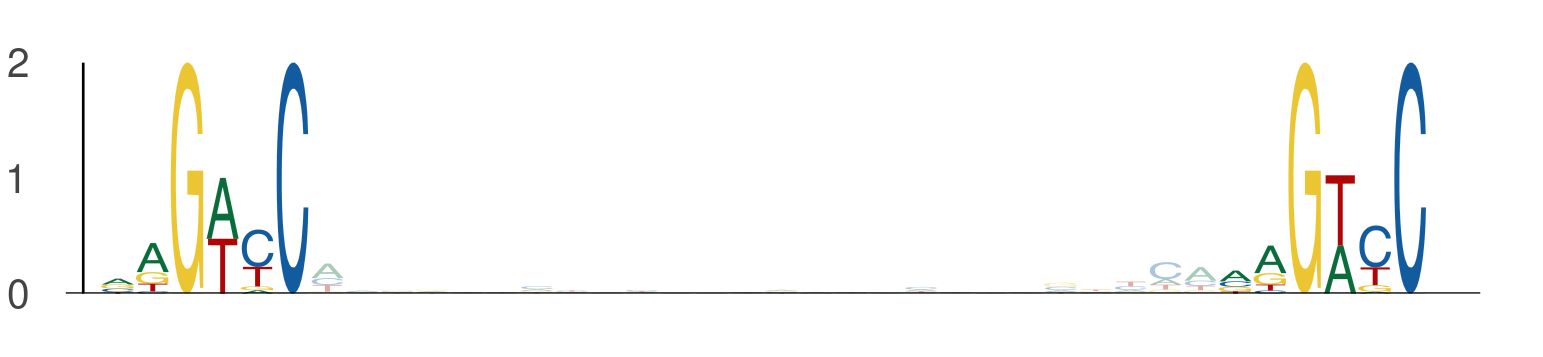

Data behind this chart, as committed beside it:
seq_index, start_position, end_position, is_reversed_complement
2875, 50, 56, 0
2875, 82, 88, 0
3323, 119, 125, 0
3323, 151, 157, 0
1049, 44, 50, 0
1049, 76, 82, 0
58, 50, 56, 0
58, 82, 88, 0
3942, 24, 30, 0
3942, 56, 62, 0
2782, 31, 37, 0
2782, 63, 69, 0
1905, 50, 56, 0
1905, 82, 88, 0
5936, 110, 116, 0
5936, 142, 148, 0
895, 82, 88, 0
895, 114, 120, 0
3690, 82, 88, 0
3690, 114, 120, 0
5840, 82, 88, 0
5840, 114, 120, 0
1301, 82, 88, 0
1301, 114, 120, 0
2441, 57, 63, 0
2441, 89, 95, 0
3930, 82, 88, 0
3930, 114, 120, 0
4116, 104, 110, 0
4116, 136, 142, 0
1397, 82, 88, 0
1397, 114, 120, 0
1397, 25, 31, 0
1397, 57, 63, 0
4771, 106, 112, 0
4771, 138, 144, 0
5670, 18, 24, 0
5670, 50, 56, 0
5670, 50, 56, 0
5670, 82, 88, 0
2162, 103, 109, 0
2162, 135, 141, 0
5144, 50, 56, 0
5144, 82, 88, 0
4353, 110, 116, 0
4353, 142, 148, 0
3869, 50, 56, 0
3869, 82, 88, 0
4140, 57, 63, 0
4140, 89, 95, 0
5815, 82, 88, 0
5815, 114, 120, 0
1492, 50, 56, 0
1492, 82, 88, 0
588, 82, 88, 0
588, 114, 120, 0
3696, 82, 88, 0
3696, 114, 120, 0
3036, 19, 25, 0
3036, 51, 57, 0
... 822 more rows
